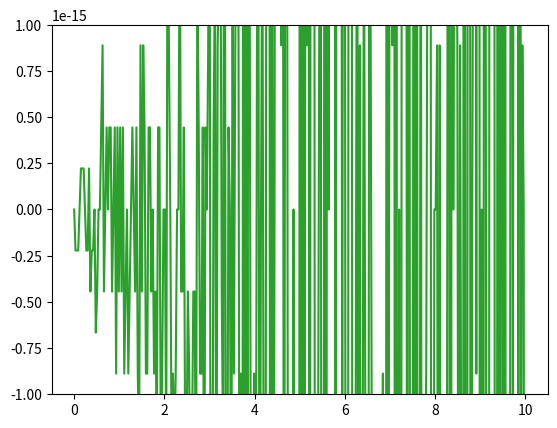

Here is the Python script that generated this plot:
import math
import pylab
from decimal import Decimal
import numpy as np

# valor = np.float32(math.exp(1)-1)
valor = math.exp(1)-1
i = 0
for i in range(1,26):
    valor=valor*i-1
    print(f'{valor:.9f}')

erro_abs = abs(valor - 73905327359.146500000000000000)
print("Erro Absoluto: ", erro_abs)

print("Erro Relativo", abs((erro_abs/valor)*100))

import matplotlib.pyplot as plt
x = np.linspace(-20,10,1000)
z = (np.sqrt(x+1) - np.sqrt(x))*((np.sqrt(x+1) + np.sqrt(x))/(np.sqrt(x+1) - np.sqrt(x)))
y= 1/(np.sqrt(x+1) - np.sqrt(x))
p = z-y
pylab.ylim(top=1e-15)
pylab.ylim(bottom=-1e-15)
pylab.plot(x,y)
pylab.plot(x,z)
pylab.plot(x,p)
pylab.show()
